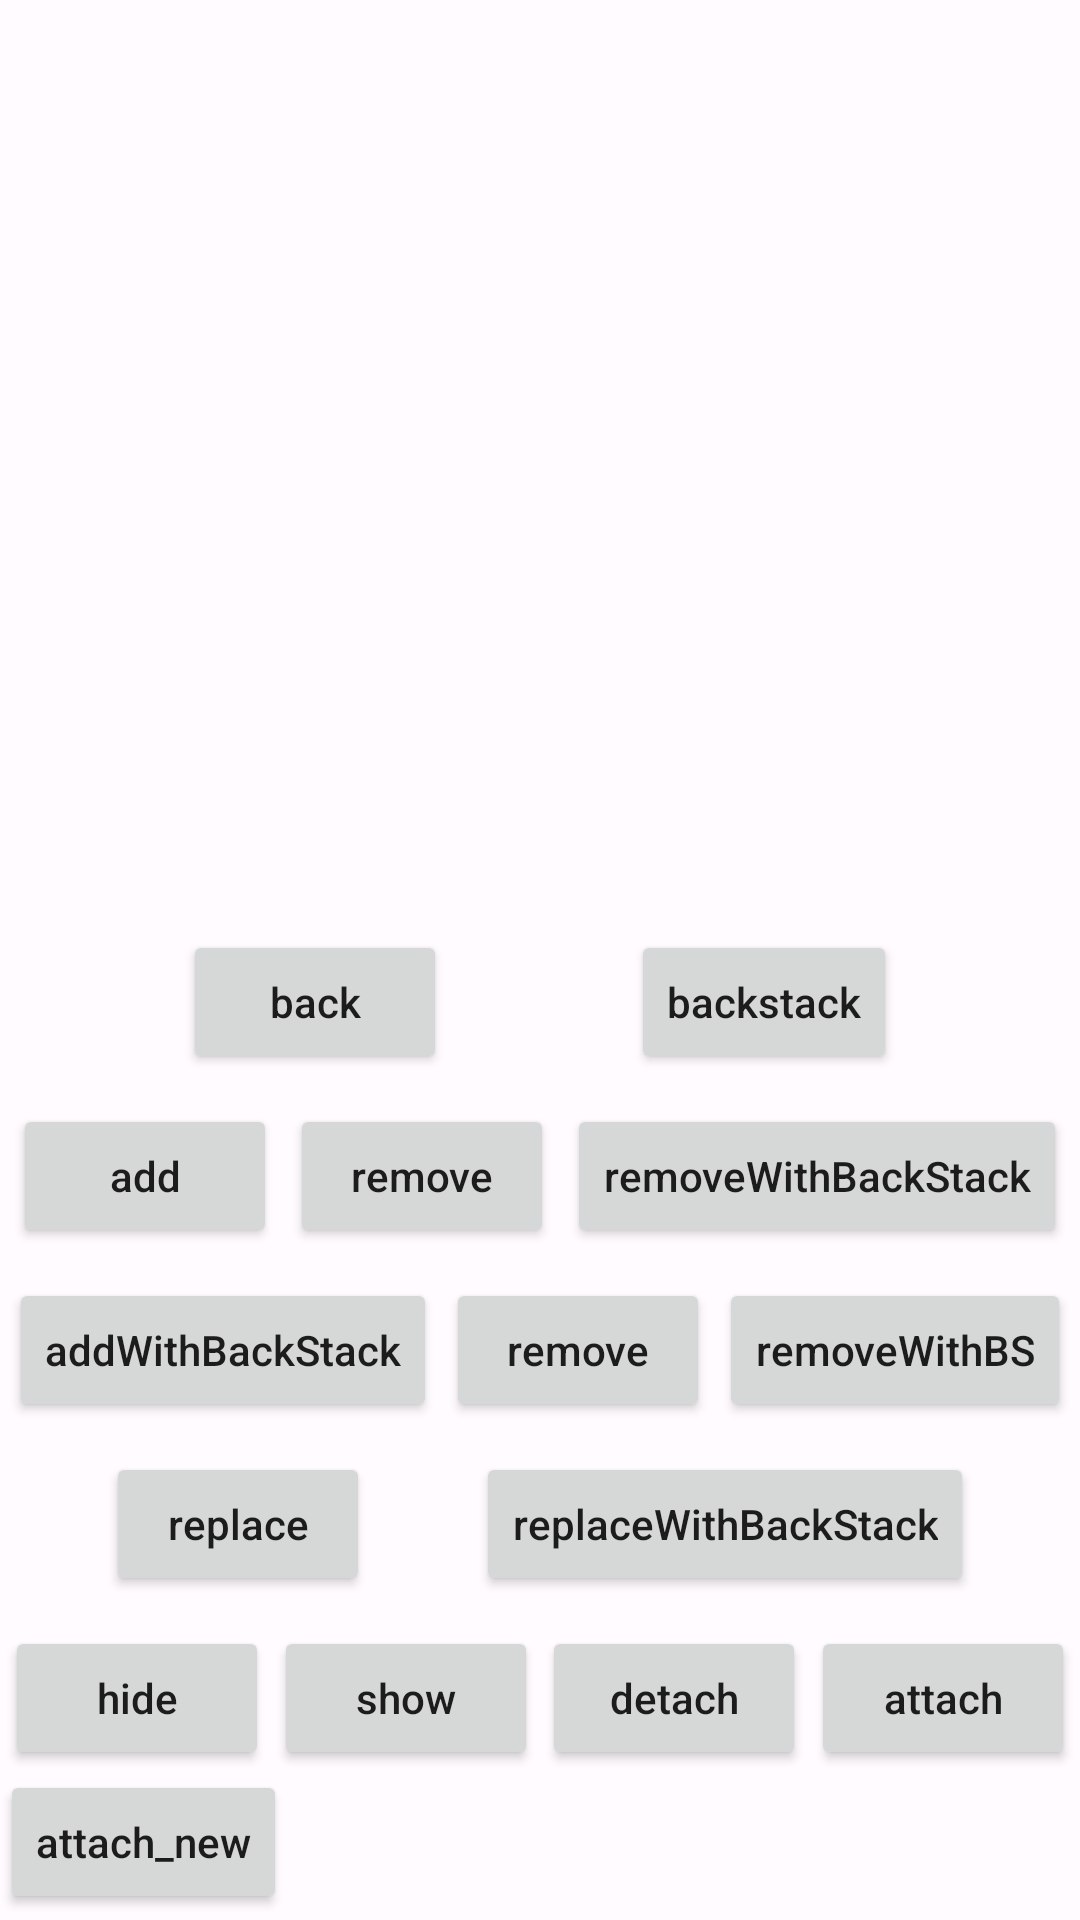

This screen was rendered from an Android layout file. Write that file and the resources it references.
<!-- AndroidManifest.xml: application theme Theme.ToyAndroid -->
<!-- res/layout/activity_container.xml -->
<?xml version="1.0" encoding="utf-8"?>
<androidx.constraintlayout.widget.ConstraintLayout xmlns:android="http://schemas.android.com/apk/res/android"
    xmlns:app="http://schemas.android.com/apk/res-auto"
    xmlns:tools="http://schemas.android.com/tools"
    android:layout_width="match_parent"
    android:layout_height="match_parent"
    tools:context=".fragment.ContainerActivity">

    <androidx.fragment.app.FragmentContainerView
        android:id="@+id/container"
        android:layout_width="match_parent"
        android:layout_height="300dp"
        app:layout_constraintEnd_toEndOf="parent"
        app:layout_constraintStart_toStartOf="parent"
        app:layout_constraintTop_toTopOf="parent" />

    <Button
        android:id="@+id/back"
        android:layout_width="wrap_content"
        android:layout_height="wrap_content"
        android:layout_marginTop="10dp"
        android:text="back"
        app:layout_constraintEnd_toStartOf="@id/backstack"
        app:layout_constraintStart_toStartOf="parent"
        app:layout_constraintTop_toBottomOf="@+id/container" />

    <Button
        android:id="@+id/backstack"
        android:layout_width="wrap_content"
        android:layout_height="wrap_content"
        android:layout_marginTop="10dp"
        android:text="backstack"
        app:layout_constraintEnd_toEndOf="parent"
        app:layout_constraintStart_toEndOf="@id/back"
        app:layout_constraintTop_toBottomOf="@+id/container" />

    <Button
        android:id="@+id/add"
        android:layout_width="wrap_content"
        android:layout_height="wrap_content"
        android:layout_marginTop="10dp"
        android:text="add"
        app:layout_constraintEnd_toStartOf="@id/remove"
        app:layout_constraintStart_toStartOf="parent"
        app:layout_constraintTop_toBottomOf="@+id/back" />

    <Button
        android:id="@+id/remove"
        android:layout_width="wrap_content"
        android:layout_height="wrap_content"
        android:text="remove"
        app:layout_constraintEnd_toStartOf="@id/removeWithBackStack"
        app:layout_constraintStart_toEndOf="@id/add"
        app:layout_constraintTop_toTopOf="@id/add" />

    <Button
        android:id="@+id/removeWithBackStack"
        android:layout_width="wrap_content"
        android:layout_height="wrap_content"
        android:text="removeWithBackStack"
        app:layout_constraintEnd_toEndOf="parent"
        app:layout_constraintStart_toEndOf="@id/remove"
        app:layout_constraintTop_toTopOf="@id/add" />

    <Button
        android:id="@+id/addWithBackStack"
        android:layout_width="wrap_content"
        android:layout_height="wrap_content"
        android:layout_marginTop="10dp"
        android:text="addWithBackStack"
        app:layout_constraintEnd_toStartOf="@id/remove2"
        app:layout_constraintStart_toStartOf="parent"
        app:layout_constraintTop_toBottomOf="@+id/add" />

    <Button
        android:id="@+id/remove2"
        android:layout_width="wrap_content"
        android:layout_height="wrap_content"
        android:text="remove"
        app:layout_constraintEnd_toStartOf="@id/removeWithBackStack2"
        app:layout_constraintStart_toEndOf="@id/addWithBackStack"
        app:layout_constraintTop_toTopOf="@id/addWithBackStack" />

    <Button
        android:id="@+id/removeWithBackStack2"
        android:layout_width="wrap_content"
        android:layout_height="wrap_content"
        android:text="removeWithBS"
        app:layout_constraintEnd_toEndOf="parent"
        app:layout_constraintStart_toEndOf="@id/remove2"
        app:layout_constraintTop_toTopOf="@id/addWithBackStack" />

    <Button
        android:id="@+id/replace"
        android:layout_width="wrap_content"
        android:layout_height="wrap_content"
        android:layout_marginTop="10dp"
        android:text="replace"
        app:layout_constraintEnd_toStartOf="@id/replaceWithBackStack"
        app:layout_constraintStart_toStartOf="parent"
        app:layout_constraintTop_toBottomOf="@+id/addWithBackStack" />

    <Button
        android:id="@+id/replaceWithBackStack"
        android:layout_width="wrap_content"
        android:layout_height="wrap_content"
        android:text="replaceWithBackStack"
        app:layout_constraintEnd_toEndOf="parent"
        app:layout_constraintStart_toEndOf="@id/replace"
        app:layout_constraintTop_toTopOf="@id/replace" />

    <Button
        android:id="@+id/hide"
        android:layout_width="wrap_content"
        android:layout_height="wrap_content"
        android:layout_marginTop="10dp"
        android:text="hide"
        app:layout_constraintEnd_toStartOf="@id/show"
        app:layout_constraintStart_toStartOf="parent"
        app:layout_constraintTop_toBottomOf="@+id/replace" />

    <Button
        android:id="@+id/show"
        android:layout_width="wrap_content"
        android:layout_height="wrap_content"
        android:text="show"
        app:layout_constraintEnd_toStartOf="@id/detach"
        app:layout_constraintStart_toEndOf="@id/hide"
        app:layout_constraintTop_toTopOf="@id/hide" />

    <Button
        android:id="@+id/detach"
        android:layout_width="wrap_content"
        android:layout_height="wrap_content"
        android:text="detach"
        app:layout_constraintEnd_toStartOf="@id/attach"
        app:layout_constraintStart_toEndOf="@id/show"
        app:layout_constraintTop_toTopOf="@id/hide" />

    <Button
        android:id="@+id/attach"
        android:layout_width="wrap_content"
        android:layout_height="wrap_content"
        android:text="attach"
        app:layout_constraintEnd_toEndOf="parent"
        app:layout_constraintStart_toEndOf="@id/detach"
        app:layout_constraintTop_toTopOf="@id/hide" />

    <Button
        android:id="@+id/attach_new"
        android:layout_width="wrap_content"
        android:layout_height="wrap_content"
        android:text="attach_new"
        app:layout_constraintStart_toStartOf="parent"
        app:layout_constraintTop_toBottomOf="@id/hide" />

</androidx.constraintlayout.widget.ConstraintLayout>
<!-- resources referenced by this layout -->
<resources>
  <style name="Theme.ToyAndroid" parent="Theme.MaterialComponents.DayNight.DarkActionBar">
          <item name="colorPrimary">@color/md_theme_light_primary</item>
          <item name="colorOnPrimary">@color/md_theme_light_onPrimary</item>
          <item name="colorSecondary">@color/md_theme_light_secondary</item>
          <item name="colorOnSecondary">@color/md_theme_light_onSecondary</item>
          <item name="colorError">@color/md_theme_light_error</item>
          <item name="colorOnError">@color/md_theme_light_onError</item>
          <item name="android:colorBackground">@color/md_theme_light_background</item>
          <item name="colorOnBackground">@color/md_theme_light_onBackground</item>
          <item name="colorSurface">@color/md_theme_light_surface</item>
          <item name="colorOnSurface">@color/md_theme_light_onSurface</item>
          
          <item name="android:statusBarColor" tools:targetApi="l">?attr/colorPrimary</item>
          <item name="android:windowLightStatusBar">true</item>
          
  
          <item name="textAllCaps">false</item>
      </style>
  <color name="md_theme_light_primary">#7A564A</color>
  <color name="md_theme_light_onPrimary">#FFFFFF</color>
  <color name="md_theme_light_secondary">#695C58</color>
  <color name="md_theme_light_onSecondary">#FFFFFF</color>
  <color name="md_theme_light_error">#BA1A1A</color>
  <color name="md_theme_light_onError">#FFFFFF</color>
  <color name="md_theme_light_background">#FFFBFF</color>
  <color name="md_theme_light_onBackground">#1E1B1A</color>
  <color name="md_theme_light_surface">#FFFBFF</color>
  <color name="md_theme_light_onSurface">#1E1B1A</color>
</resources>
